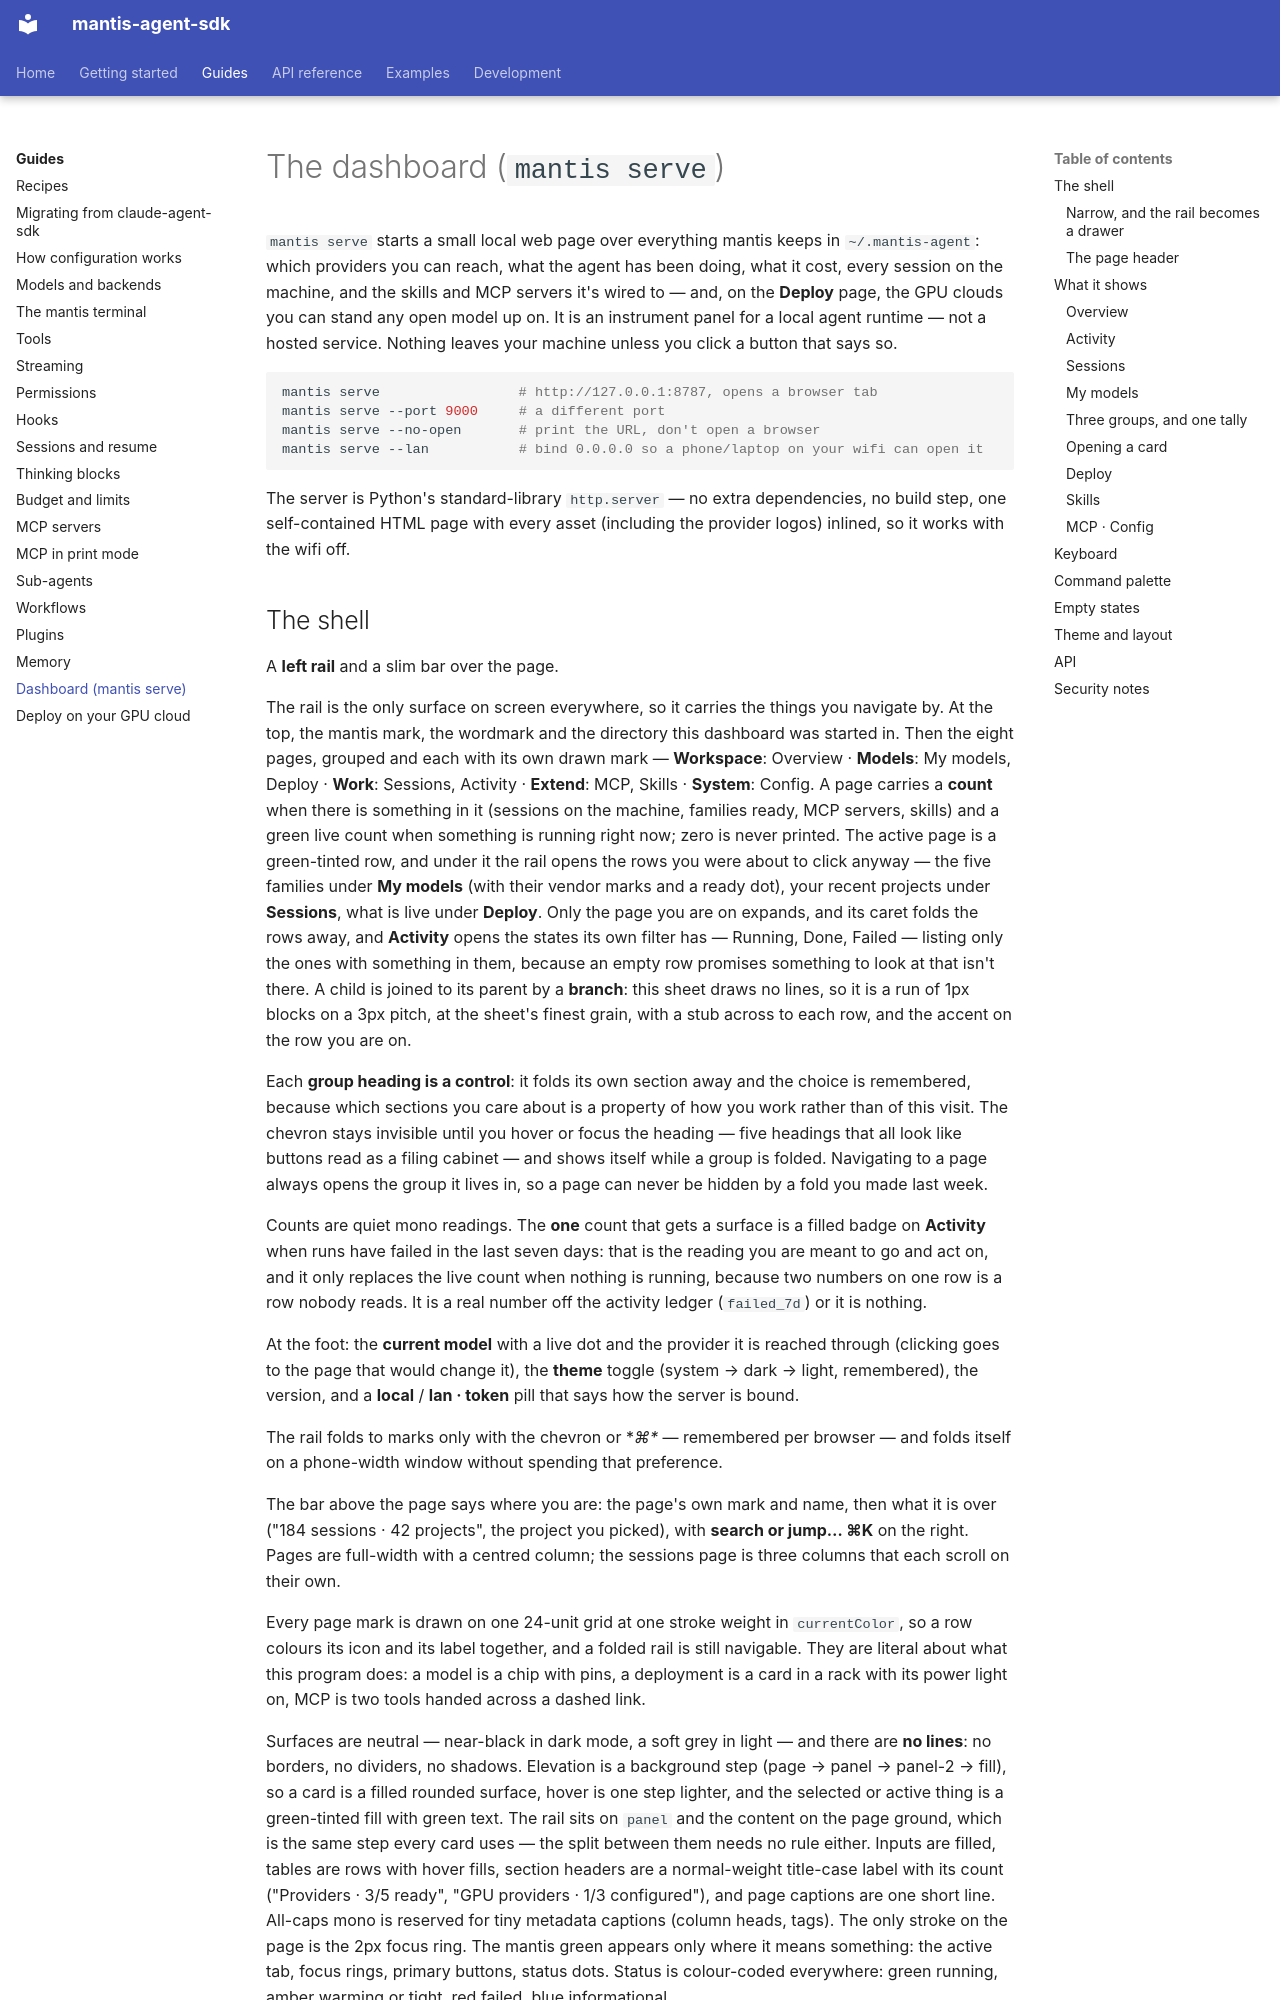

repository: teddyoweh/mantis-agent-sdk · page: guides/dashboard/index.html · generator: mkdocs

# The dashboard (`mantis serve`)

`mantis serve` starts a small local web page over everything mantis keeps in
`~/.mantis-agent`: which providers you can reach, what the agent has been
doing, what it cost, every session on the machine, and the skills and MCP
servers it's wired to — and, on the **Deploy** page, the GPU clouds you can
stand any open model up on. It is an instrument panel for a local agent
runtime — not a hosted service. Nothing leaves your machine unless you click
a button that says so.

```bash
mantis serve                 # http://127.0.0.1:8787, opens a browser tab
mantis serve --port 9000     # a different port
mantis serve --no-open       # print the URL, don't open a browser
mantis serve --lan           # bind 0.0.0.0 so a phone/laptop on your wifi can open it
```

The server is Python's standard-library `http.server` — no extra
dependencies, no build step, one self-contained HTML page with every asset
(including the provider logos) inlined, so it works with the wifi off.
